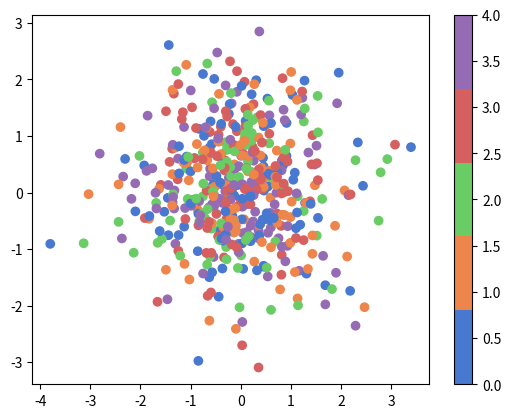

The script that saved this image:
# Import the necessary libraries
import seaborn as sns
import matplotlib.pyplot as plt
import numpy as np
from matplotlib.colors import ListedColormap
# Define a variable N
N = 500
# Construct the colormap
current_palette = sns.color_palette("muted", n_colors=5)
cmap = ListedColormap(sns.color_palette(current_palette).as_hex())
# Initialize the data
data1 = np.random.randn(N)
data2 = np.random.randn(N)
# Assume that there are 5 possible labels
colors = np.random.randint(0,5,N)
# Create a scatter plot
plt.scatter(data1, data2, c=colors, cmap=cmap)
# Add a color bar
plt.colorbar()
# Show the plot
plt.show()